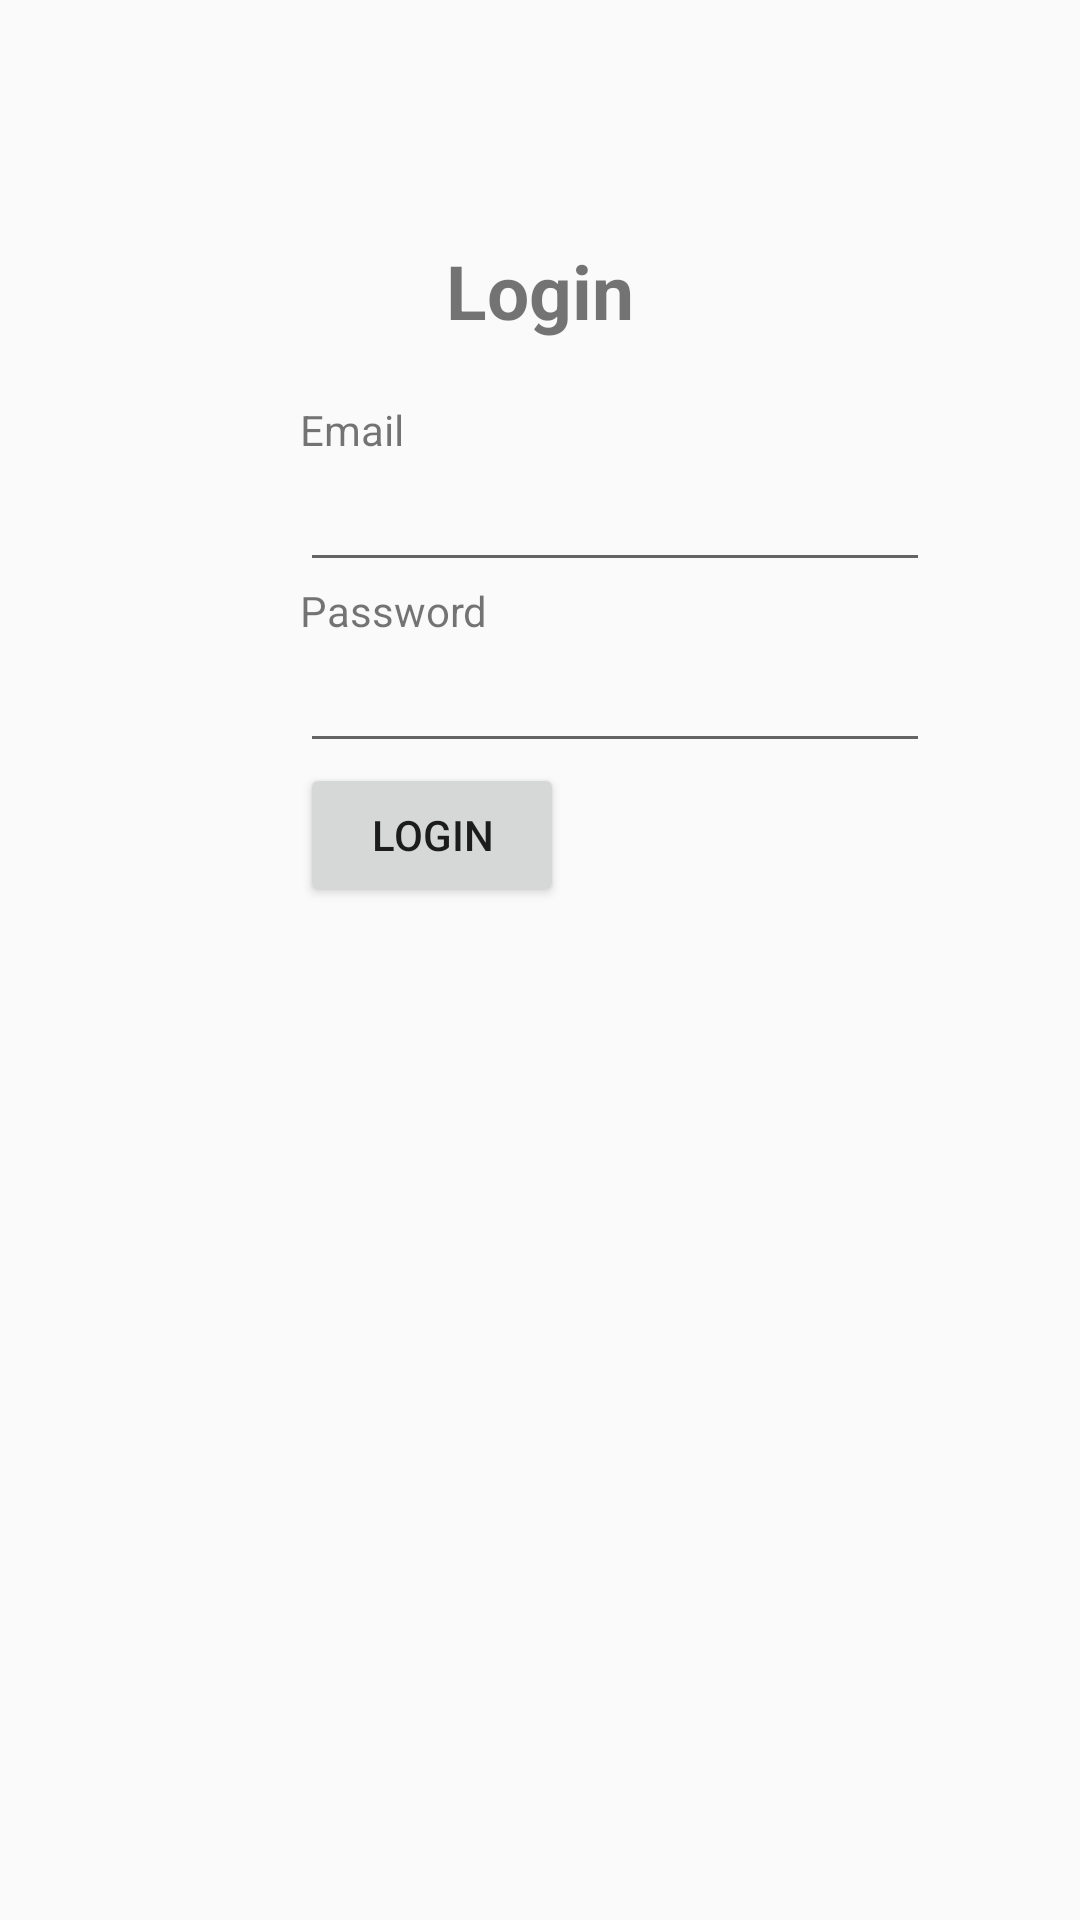

Layout XML and referenced resources for this Android screen:
<!-- AndroidManifest.xml: application theme AppTheme -->
<!-- res/layout/login.xml -->
<?xml version="1.0" encoding="utf-8"?>
<LinearLayout xmlns:android="http://schemas.android.com/apk/res/android"
android:orientation="vertical" android:layout_width="match_parent"
android:layout_height="match_parent">

    <TextView
        android:id="@+id/loginscrn"
        android:layout_width="wrap_content"
        android:layout_height="wrap_content"
        android:layout_gravity="center"
        android:layout_marginTop="80dp"
        android:text="Login"
        android:textSize="25dp"
        android:textStyle="bold" />
        <TextView
            android:id="@+id/fstTxt"
            android:layout_width="wrap_content"
            android:layout_height="wrap_content"
            android:layout_marginLeft="100dp"
            android:layout_marginTop="20dp"
            android:text="Email"/>
        <EditText
            android:id="@+id/txtEmail"
            android:layout_width="wrap_content"
            android:layout_height="wrap_content"
            android:layout_marginLeft="100dp"
            android:ems="10"/>
        <TextView
            android:id="@+id/secTxt"
            android:layout_width="wrap_content"
            android:layout_height="wrap_content"
            android:text="Password"
            android:layout_marginLeft="100dp" />
        <EditText
            android:id="@+id/txtPwd"
            android:layout_width="wrap_content"
            android:layout_height="wrap_content"
            android:layout_marginLeft="100dp"
            android:inputType="textPassword"
            android:ems="10" />
        <Button
            android:id="@+id/btnLogin"
            android:layout_width="wrap_content"
            android:layout_height="wrap_content"
            android:layout_marginLeft="100dp"
            android:text="Login" />

        
            
            
            
            
            
            
            

</LinearLayout>
<!-- resources referenced by this layout -->
<resources>
  <style name="AppTheme" parent="Theme.AppCompat.Light.DarkActionBar">
          
          <item name="colorPrimary">@color/colorPrimary</item>
          <item name="colorPrimaryDark">@color/colorPrimaryDark</item>
          <item name="colorAccent">@color/colorAccent</item>
      </style>
  <color name="colorPrimary">#393939</color>
  <color name="colorPrimaryDark">#2f2f2f</color>
  <color name="colorAccent">#52b7f8</color>
</resources>
